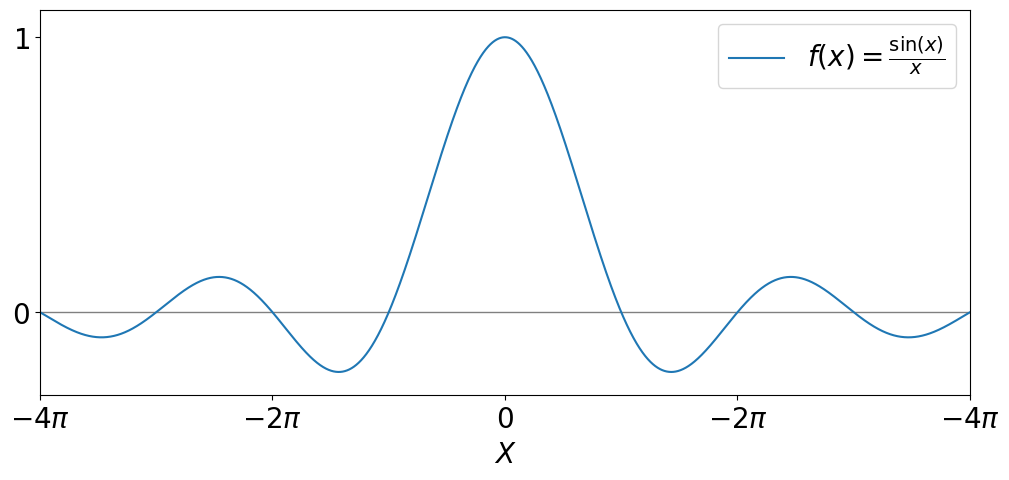

Reproduce this figure in Python.
import numpy as np
import matplotlib.pyplot as plt

pi = np.pi
x = np.linspace(-4 * pi, 4 * pi, 5000)
plt.rcParams.update({'font.size': 20})
plt.rcParams['figure.figsize'] = (12, 5)
plt.axhline(0, color='gray', lw=1)
plt.plot(x, np.sin(x) / x, label=r'$f(x)=\frac{\sin(x)}{x}$')
plt.yticks([0, 1], ['$0$', '$1$'])
plt.xticks(np.arange(-4, 6, 2) * pi,
           ['$-4\pi$', '$-2\pi$', '$0$', '$-2\pi$', '$-4\pi$'])

plt.xlim(-4 * pi, 4 * pi)
plt.ylim(-0.3, 1.1)
plt.legend(loc='best', fontsize=20)
plt.xlabel('$X$')
plt.show()
